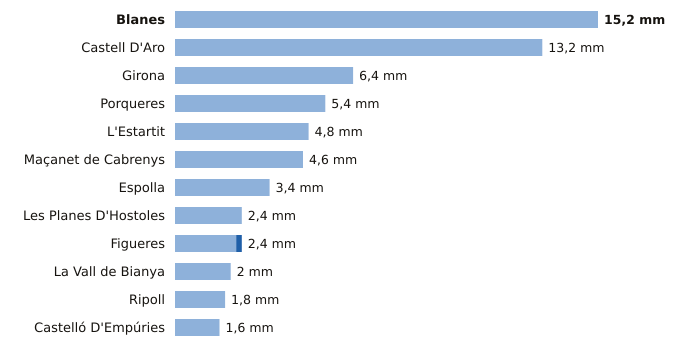

Data behind this chart, as committed beside it:
estacion, provincia, indicativo, mm_6_dias_anteriores, mm_hoy, mm_7_dias, horas_de_hoy
Blanes, Girona, 0281Y, 15.2, 0.0, 15.2, 2
Castell D'Aro, Girona, 0284X, 13.2, 0.0, 13.2, 2
Girona, Girona, 0370E, 6.4, 0.0, 6.4, 3
Porqueres, Girona, 0372C, 5.4, 0.0, 5.4, 3
L'Estartit, Girona, 0385X, 4.8, 0.0, 4.8, 3
Maçanet de Cabrenys, Girona, 0413A, 4.6, 0.0, 4.6, 2
Espolla, Girona, 0421X, 3.4, 0.0, 3.4, 2
Les Planes D'Hostoles, Girona, 0360X, 2.4, 0.0, 2.4, 3
Figueres, Girona, 0429X, 2.2, 0.2, 2.4, 3
La Vall de Bianya, Girona, 0394X, 2.0, 0.0, 2.0, 3
Ripoll, Girona, 0324A, 1.8, 0.0, 1.8, 3
Castelló D'Empúries, Girona, 0411X, 1.6, 0.0, 1.6, 2
